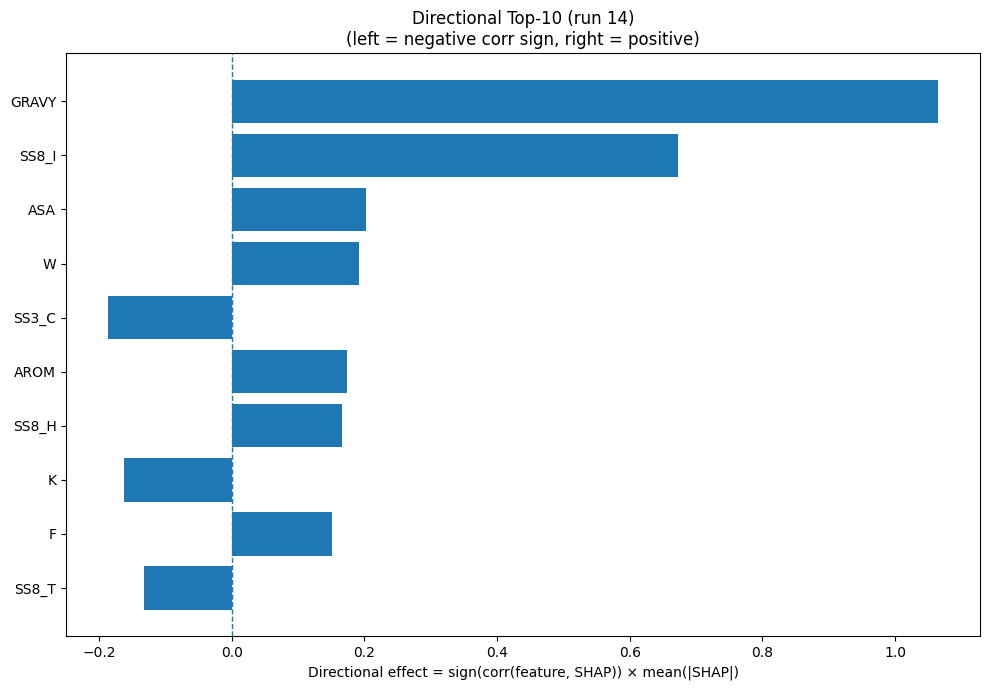

The data file committed next to this chart (first rows):
Index, Feature, CorrSign, MeanAbsSHAP, DirectionalEffect
32, GRAVY, 1.0, 1.065, 1.065
26, SS8_I, 1.0, 0.6723, 0.6723
31, ASA, 1.0, 0.2029, 0.2029
18, W, 1.0, 0.1921, 0.1921
22, SS3_C, -1.0, 0.187, -0.187
33, AROM, 1.0, 0.1736, 0.1736
23, SS8_H, 1.0, 0.1669, 0.1669
8, K, -1.0, 0.1619, -0.1619
4, F, 1.0, 0.152, 0.152
28, SS8_T, -1.0, 0.1314, -0.1314
16, T, 1.0, 0.1246, 0.1246
5, G, 1.0, 0.1189, 0.1189
7, I, 1.0, 0.1175, 0.1175
17, V, 1.0, 0.1099, 0.1099
1, C, -1.0, 0.1057, -0.1057
20, SS3_H, 1.0, 0.1055, 0.1055
9, L, 1.0, 0.1046, 0.1046
12, P, 1.0, 0.09128, 0.09128
3, E, -1.0, 0.07957, -0.07957
30, SS8_-, -1.0, 0.07777, -0.07777
15, S, -1.0, 0.07259, -0.07259
11, N, -1.0, 0.0666, -0.0666
25, SS8_G, -1.0, 0.0656, -0.0656
2, D, -1.0, 0.06183, -0.06183
10, M, 1.0, 0.05248, 0.05248
0, A, -1.0, 0.02948, -0.02948
19, Y, 1.0, 0.02557, 0.02557
6, H, -1.0, 0.02273, -0.02273
14, R, 1.0, 0.02217, 0.02217
21, SS3_E, -1.0, 0.02185, -0.02185
13, Q, -1.0, 0.02181, -0.02181
27, SS8_B, -1.0, 0.01461, -0.01461
29, SS8_S, -1.0, 0.01218, -0.01218
24, SS8_E, 1.0, 0.00814, 0.00814
